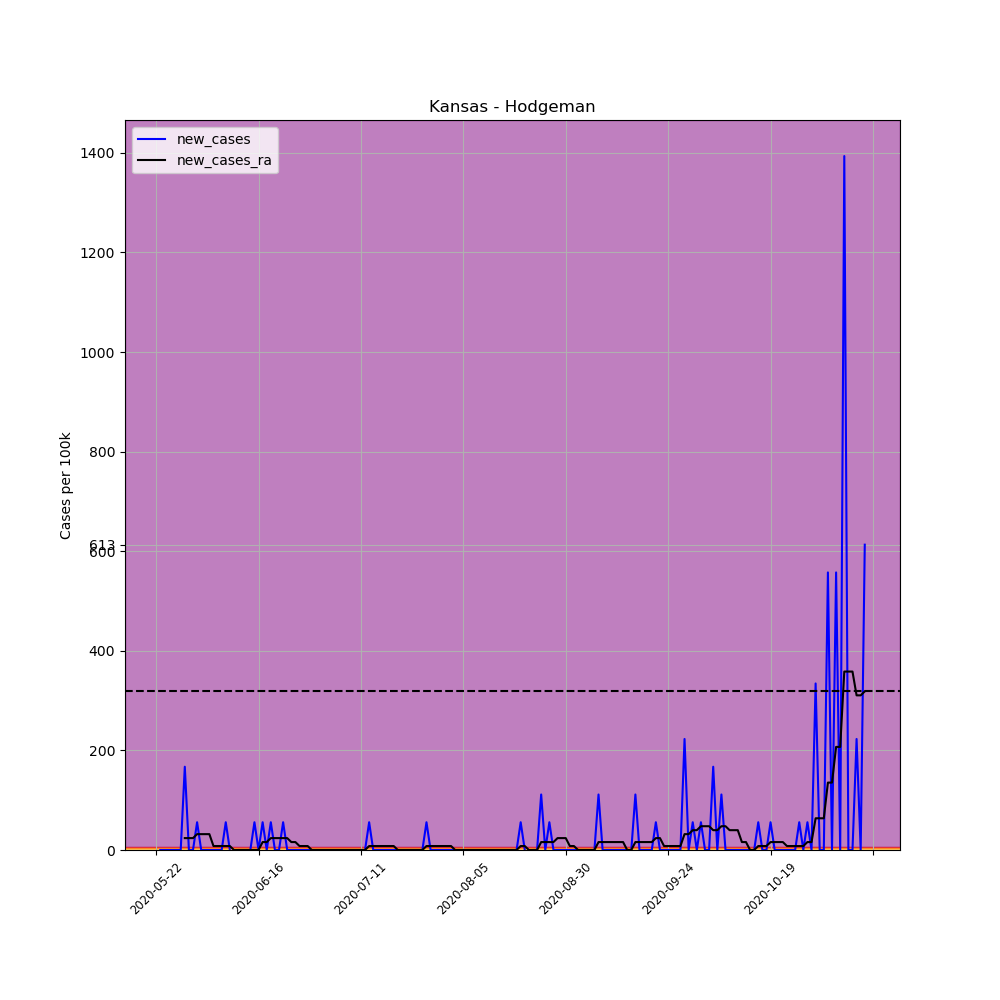

The data file committed next to this chart (first rows):
, date, county, state, fips, cases, deaths, COUNTY, STNAME, CTYNAME, POPESTIMATE2019, per_100k, per_100k_ra, new_cases, new_cases_ra
671780, 2020-05-22, Hodgeman, Kansas, 20083, 1, 0, 83, Kansas, Hodgeman, 1794, 55.74, , , 
671781, 2020-05-23, Hodgeman, Kansas, 20083, 1, 0, 83, Kansas, Hodgeman, 1794, 55.74, , 0.0, 
671782, 2020-05-24, Hodgeman, Kansas, 20083, 1, 0, 83, Kansas, Hodgeman, 1794, 55.74, , 0.0, 
671783, 2020-05-25, Hodgeman, Kansas, 20083, 1, 0, 83, Kansas, Hodgeman, 1794, 55.74, , 0.0, 
671784, 2020-05-26, Hodgeman, Kansas, 20083, 1, 0, 83, Kansas, Hodgeman, 1794, 55.74, , 0.0, 
671785, 2020-05-27, Hodgeman, Kansas, 20083, 1, 0, 83, Kansas, Hodgeman, 1794, 55.74, , 0.0, 
671786, 2020-05-28, Hodgeman, Kansas, 20083, 1, 0, 83, Kansas, Hodgeman, 1794, 55.74, 55.74, 0.0, 
671787, 2020-05-29, Hodgeman, Kansas, 20083, 4, 0, 83, Kansas, Hodgeman, 1794, 223, 79.63, 167.2, 23.89
671788, 2020-05-30, Hodgeman, Kansas, 20083, 4, 0, 83, Kansas, Hodgeman, 1794, 223, 103.5, 0.0, 23.89
671789, 2020-05-31, Hodgeman, Kansas, 20083, 4, 0, 83, Kansas, Hodgeman, 1794, 223, 127.4, 0.0, 23.89
671790, 2020-06-01, Hodgeman, Kansas, 20083, 5, 0, 83, Kansas, Hodgeman, 1794, 278.7, 159.3, 55.74, 31.85
671791, 2020-06-02, Hodgeman, Kansas, 20083, 5, 0, 83, Kansas, Hodgeman, 1794, 278.7, 191.1, 0.0, 31.85
671792, 2020-06-03, Hodgeman, Kansas, 20083, 5, 0, 83, Kansas, Hodgeman, 1794, 278.7, 223, 0.0, 31.85
671793, 2020-06-04, Hodgeman, Kansas, 20083, 5, 0, 83, Kansas, Hodgeman, 1794, 278.7, 254.8, 0.0, 31.85
671794, 2020-06-05, Hodgeman, Kansas, 20083, 5, 0, 83, Kansas, Hodgeman, 1794, 278.7, 262.8, 0.0, 7.963
671795, 2020-06-06, Hodgeman, Kansas, 20083, 5, 0, 83, Kansas, Hodgeman, 1794, 278.7, 270.7, 0.0, 7.963
671796, 2020-06-07, Hodgeman, Kansas, 20083, 5, 0, 83, Kansas, Hodgeman, 1794, 278.7, 278.7, 0.0, 7.963
671797, 2020-06-08, Hodgeman, Kansas, 20083, 6, 0, 83, Kansas, Hodgeman, 1794, 334.4, 286.7, 55.74, 7.963
671798, 2020-06-09, Hodgeman, Kansas, 20083, 6, 0, 83, Kansas, Hodgeman, 1794, 334.4, 294.6, 0.0, 7.963
671799, 2020-06-10, Hodgeman, Kansas, 20083, 5, 0, 83, Kansas, Hodgeman, 1794, 278.7, 294.6, -55.74, 0.0
671800, 2020-06-11, Hodgeman, Kansas, 20083, 5, 0, 83, Kansas, Hodgeman, 1794, 278.7, 294.6, 0.0, 0.0
671801, 2020-06-12, Hodgeman, Kansas, 20083, 5, 0, 83, Kansas, Hodgeman, 1794, 278.7, 294.6, 0.0, 0.0
671802, 2020-06-13, Hodgeman, Kansas, 20083, 5, 0, 83, Kansas, Hodgeman, 1794, 278.7, 294.6, 0.0, 0.0
671803, 2020-06-14, Hodgeman, Kansas, 20083, 5, 0, 83, Kansas, Hodgeman, 1794, 278.7, 294.6, 0.0, 0.0
671804, 2020-06-15, Hodgeman, Kansas, 20083, 6, 0, 83, Kansas, Hodgeman, 1794, 334.4, 294.6, 55.74, 0.0
671805, 2020-06-16, Hodgeman, Kansas, 20083, 6, 0, 83, Kansas, Hodgeman, 1794, 334.4, 294.6, 0.0, 0.0
671806, 2020-06-17, Hodgeman, Kansas, 20083, 7, 0, 83, Kansas, Hodgeman, 1794, 390.2, 310.6, 55.74, 15.93
671807, 2020-06-18, Hodgeman, Kansas, 20083, 7, 0, 83, Kansas, Hodgeman, 1794, 390.2, 326.5, 0.0, 15.93
671808, 2020-06-19, Hodgeman, Kansas, 20083, 8, 0, 83, Kansas, Hodgeman, 1794, 445.9, 350.4, 55.74, 23.89
671809, 2020-06-20, Hodgeman, Kansas, 20083, 8, 0, 83, Kansas, Hodgeman, 1794, 445.9, 374.3, 0.0, 23.89
671810, 2020-06-21, Hodgeman, Kansas, 20083, 8, 0, 83, Kansas, Hodgeman, 1794, 445.9, 398.2, 0.0, 23.89
671811, 2020-06-22, Hodgeman, Kansas, 20083, 9, 0, 83, Kansas, Hodgeman, 1794, 501.7, 422, 55.74, 23.89
671812, 2020-06-23, Hodgeman, Kansas, 20083, 9, 0, 83, Kansas, Hodgeman, 1794, 501.7, 445.9, 0.0, 23.89
671813, 2020-06-24, Hodgeman, Kansas, 20083, 9, 0, 83, Kansas, Hodgeman, 1794, 501.7, 461.9, 0.0, 15.93
671814, 2020-06-25, Hodgeman, Kansas, 20083, 9, 0, 83, Kansas, Hodgeman, 1794, 501.7, 477.8, 0.0, 15.93
671815, 2020-06-26, Hodgeman, Kansas, 20083, 9, 0, 83, Kansas, Hodgeman, 1794, 501.7, 485.7, 0.0, 7.963
671816, 2020-06-27, Hodgeman, Kansas, 20083, 9, 0, 83, Kansas, Hodgeman, 1794, 501.7, 493.7, 0.0, 7.963
671817, 2020-06-28, Hodgeman, Kansas, 20083, 9, 0, 83, Kansas, Hodgeman, 1794, 501.7, 501.7, 0.0, 7.963
671818, 2020-06-29, Hodgeman, Kansas, 20083, 9, 0, 83, Kansas, Hodgeman, 1794, 501.7, 501.7, 0.0, 0.0
671819, 2020-06-30, Hodgeman, Kansas, 20083, 9, 0, 83, Kansas, Hodgeman, 1794, 501.7, 501.7, 0.0, 0.0
671820, 2020-07-01, Hodgeman, Kansas, 20083, 9, 0, 83, Kansas, Hodgeman, 1794, 501.7, 501.7, 0.0, 0.0
671821, 2020-07-02, Hodgeman, Kansas, 20083, 9, 0, 83, Kansas, Hodgeman, 1794, 501.7, 501.7, 0.0, 0.0
671822, 2020-07-03, Hodgeman, Kansas, 20083, 9, 0, 83, Kansas, Hodgeman, 1794, 501.7, 501.7, 0.0, 0.0
671823, 2020-07-04, Hodgeman, Kansas, 20083, 9, 0, 83, Kansas, Hodgeman, 1794, 501.7, 501.7, 0.0, 0.0
671824, 2020-07-05, Hodgeman, Kansas, 20083, 9, 0, 83, Kansas, Hodgeman, 1794, 501.7, 501.7, 0.0, 0.0
671825, 2020-07-06, Hodgeman, Kansas, 20083, 9, 0, 83, Kansas, Hodgeman, 1794, 501.7, 501.7, 0.0, 0.0
671826, 2020-07-07, Hodgeman, Kansas, 20083, 9, 0, 83, Kansas, Hodgeman, 1794, 501.7, 501.7, 0.0, 0.0
671827, 2020-07-08, Hodgeman, Kansas, 20083, 9, 0, 83, Kansas, Hodgeman, 1794, 501.7, 501.7, 0.0, 0.0
671828, 2020-07-09, Hodgeman, Kansas, 20083, 9, 0, 83, Kansas, Hodgeman, 1794, 501.7, 501.7, 0.0, 0.0
671829, 2020-07-10, Hodgeman, Kansas, 20083, 9, 0, 83, Kansas, Hodgeman, 1794, 501.7, 501.7, 0.0, 0.0
671830, 2020-07-11, Hodgeman, Kansas, 20083, 9, 0, 83, Kansas, Hodgeman, 1794, 501.7, 501.7, 0.0, 0.0
671831, 2020-07-12, Hodgeman, Kansas, 20083, 9, 0, 83, Kansas, Hodgeman, 1794, 501.7, 501.7, 0.0, 0.0
671832, 2020-07-13, Hodgeman, Kansas, 20083, 10, 0, 83, Kansas, Hodgeman, 1794, 557.4, 509.6, 55.74, 7.963
671833, 2020-07-14, Hodgeman, Kansas, 20083, 10, 0, 83, Kansas, Hodgeman, 1794, 557.4, 517.6, 0.0, 7.963
671834, 2020-07-15, Hodgeman, Kansas, 20083, 10, 0, 83, Kansas, Hodgeman, 1794, 557.4, 525.6, 0.0, 7.963
671835, 2020-07-16, Hodgeman, Kansas, 20083, 10, 0, 83, Kansas, Hodgeman, 1794, 557.4, 533.5, 0.0, 7.963
671836, 2020-07-17, Hodgeman, Kansas, 20083, 10, 0, 83, Kansas, Hodgeman, 1794, 557.4, 541.5, 0.0, 7.963
671837, 2020-07-18, Hodgeman, Kansas, 20083, 10, 0, 83, Kansas, Hodgeman, 1794, 557.4, 549.5, 0.0, 7.963
671838, 2020-07-19, Hodgeman, Kansas, 20083, 10, 0, 83, Kansas, Hodgeman, 1794, 557.4, 557.4, 0.0, 7.963
671839, 2020-07-20, Hodgeman, Kansas, 20083, 10, 0, 83, Kansas, Hodgeman, 1794, 557.4, 557.4, 0.0, 0.0
... 114 more rows
